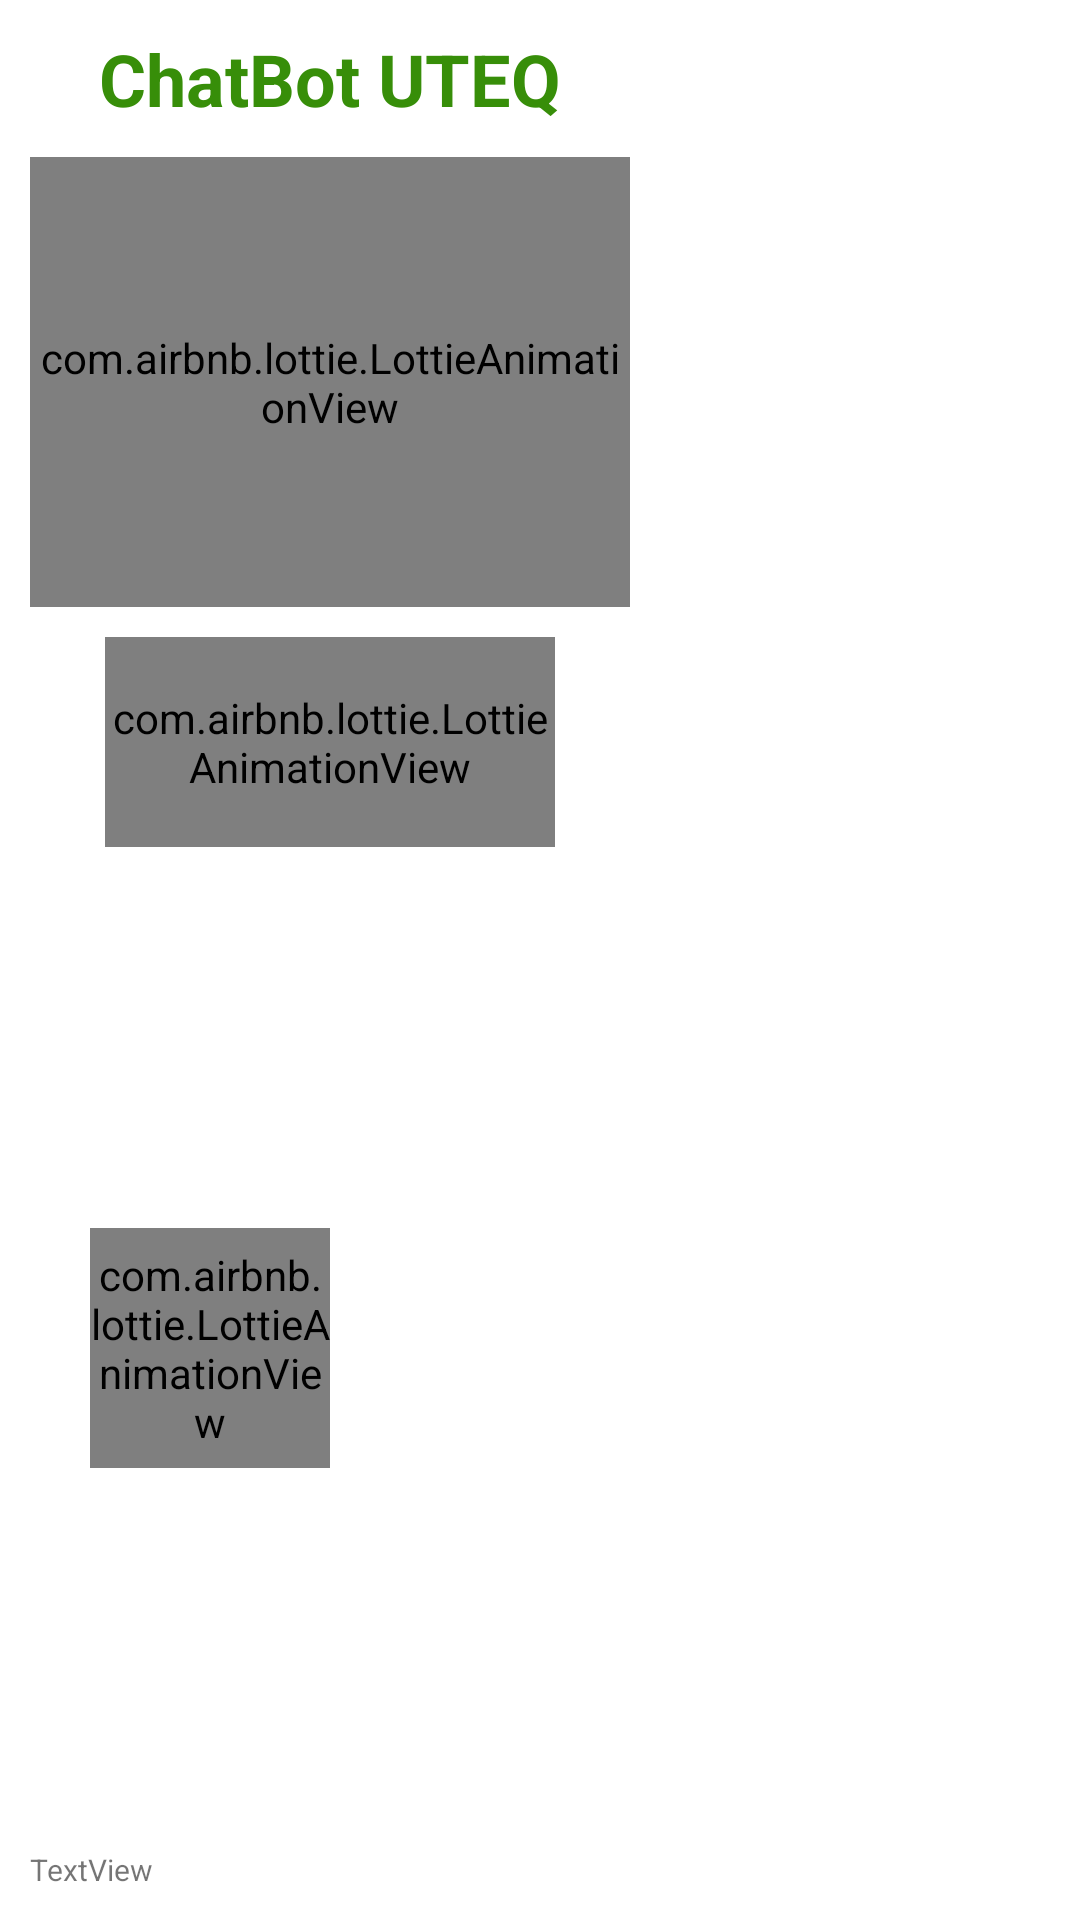

Reconstruct the res/layout file that produces this screen, plus the resources it refers to.
<!-- AndroidManifest.xml: application theme Theme.RecyclerCardView -->
<!-- res/layout/activity_main.xml -->
<?xml version="1.0" encoding="utf-8"?>
<androidx.constraintlayout.widget.ConstraintLayout xmlns:android="http://schemas.android.com/apk/res/android"
    xmlns:app="http://schemas.android.com/apk/res-auto"
    xmlns:tools="http://schemas.android.com/tools"
    android:layout_width="match_parent"
    android:layout_height="match_parent"
    tools:context=".MainActivity">

    <com.airbnb.lottie.LottieAnimationView
        android:id="@+id/logoavatar"
        android:layout_width="200dp"
        android:layout_height="150dp"
        android:layout_margin="10dp"
        app:layout_constraintStart_toStartOf="parent"
        app:layout_constraintTop_toBottomOf="@+id/txtTitulo"
        app:lottie_autoPlay="true"
        app:lottie_loop="true"
        app:lottie_rawRes="@raw/robot4" />

    <com.airbnb.lottie.LottieAnimationView
        android:id="@+id/soundvoice"
        android:layout_width="150dp"
        android:layout_height="70dp"
        android:layout_margin="10dp"
        app:layout_constraintEnd_toStartOf="@+id/rcLista"
        app:layout_constraintStart_toStartOf="parent"
        app:layout_constraintTop_toBottomOf="@+id/logoavatar"
        app:lottie_autoPlay="false"
        app:lottie_loop="false"
        app:lottie_rawRes="@raw/soundrobot"
        tools:layout_editor_absoluteY="228dp" />

    <androidx.recyclerview.widget.RecyclerView
        android:id="@+id/rcLista"
        android:layout_width="0dp"
        android:layout_height="0dp"
        android:layout_marginStart="10dp"
        android:layout_marginTop="10dp"
        android:layout_marginEnd="10dp"
        android:layout_marginBottom="10dp"
        app:layout_constraintBottom_toTopOf="@+id/txtEstado"
        app:layout_constraintEnd_toEndOf="parent"
        app:layout_constraintStart_toEndOf="@+id/logoavatar"
        app:layout_constraintTop_toTopOf="parent" />


    <ImageView
        android:id="@+id/btrecord"
        android:layout_width="40dp"
        android:layout_height="40dp"
        android:layout_margin="10dp"
        android:backgroundTint="#FF0000"
        android:src="@drawable/ic_mic_black_off"
        app:layout_constraintTop_toBottomOf="@+id/soundvoice"
        app:layout_constraintBottom_toTopOf="@+id/txtEstado"
        app:layout_constraintEnd_toStartOf="@+id/rcLista"
        app:layout_constraintStart_toEndOf="@+id/recording"
        />

    <com.airbnb.lottie.LottieAnimationView
        android:id="@+id/recording"
        android:layout_width="80dp"
        android:layout_height="80dp"
        android:layout_margin="10dp"
        app:layout_constraintEnd_toStartOf="@+id/btrecord"
        app:layout_constraintStart_toStartOf="parent"
        app:layout_constraintTop_toBottomOf="@+id/soundvoice"
        app:layout_constraintBottom_toTopOf="@+id/txtEstado"
        app:lottie_autoPlay="false"
        app:lottie_loop="false"
        app:lottie_rawRes="@raw/microanimado"
         />

    <TextView
        android:id="@+id/txtTitulo"
        android:layout_width="0dp"
        android:layout_height="wrap_content"
        android:layout_margin="10dp"
        android:text="ChatBot UTEQ"
        android:textAlignment="center"
        android:textColor="#378E09"
        android:textSize="24sp"
        android:textStyle="bold"
        app:layout_constraintEnd_toStartOf="@+id/rcLista"
        app:layout_constraintStart_toStartOf="parent"
        app:layout_constraintTop_toTopOf="parent" />

    <TextView
        android:id="@+id/txtEstado"
        android:layout_width="0dp"
        android:layout_height="wrap_content"
        android:layout_marginStart="10dp"
        android:layout_marginEnd="10dp"
        android:layout_marginBottom="10dp"
        android:text="TextView"
        android:textSize="10sp"
        app:layout_constraintBottom_toBottomOf="parent"
        app:layout_constraintEnd_toEndOf="parent"
        app:layout_constraintStart_toStartOf="parent" />


</androidx.constraintlayout.widget.ConstraintLayout>
<!-- resources referenced by this layout -->
<resources>
  <style name="Theme.RecyclerCardView" parent="Theme.MaterialComponents.DayNight.NoActionBar">
          
          <item name="colorPrimary">@color/purple_500</item>
          <item name="colorPrimaryVariant">@color/purple_700</item>
          <item name="colorOnPrimary">@color/white</item>
          
          <item name="colorSecondary">@color/teal_200</item>
          <item name="colorSecondaryVariant">@color/teal_700</item>
          <item name="colorOnSecondary">@color/black</item>
          
          <item name="android:statusBarColor" tools:targetApi="l">?attr/colorPrimaryVariant</item>
          
      </style>
  <!-- not gathered from this repository: default colours our renderer supplied (Android Studio template values) -->
  <color name="purple_500">#FF6200EE</color>
  <color name="purple_700">#FF3700B3</color>
  <color name="teal_200">#FF03DAC5</color>
  <color name="teal_700">#FF018786</color>
  <color name="black">#FF000000</color>
  <color name="white">#FFFFFFFF</color>
</resources>
